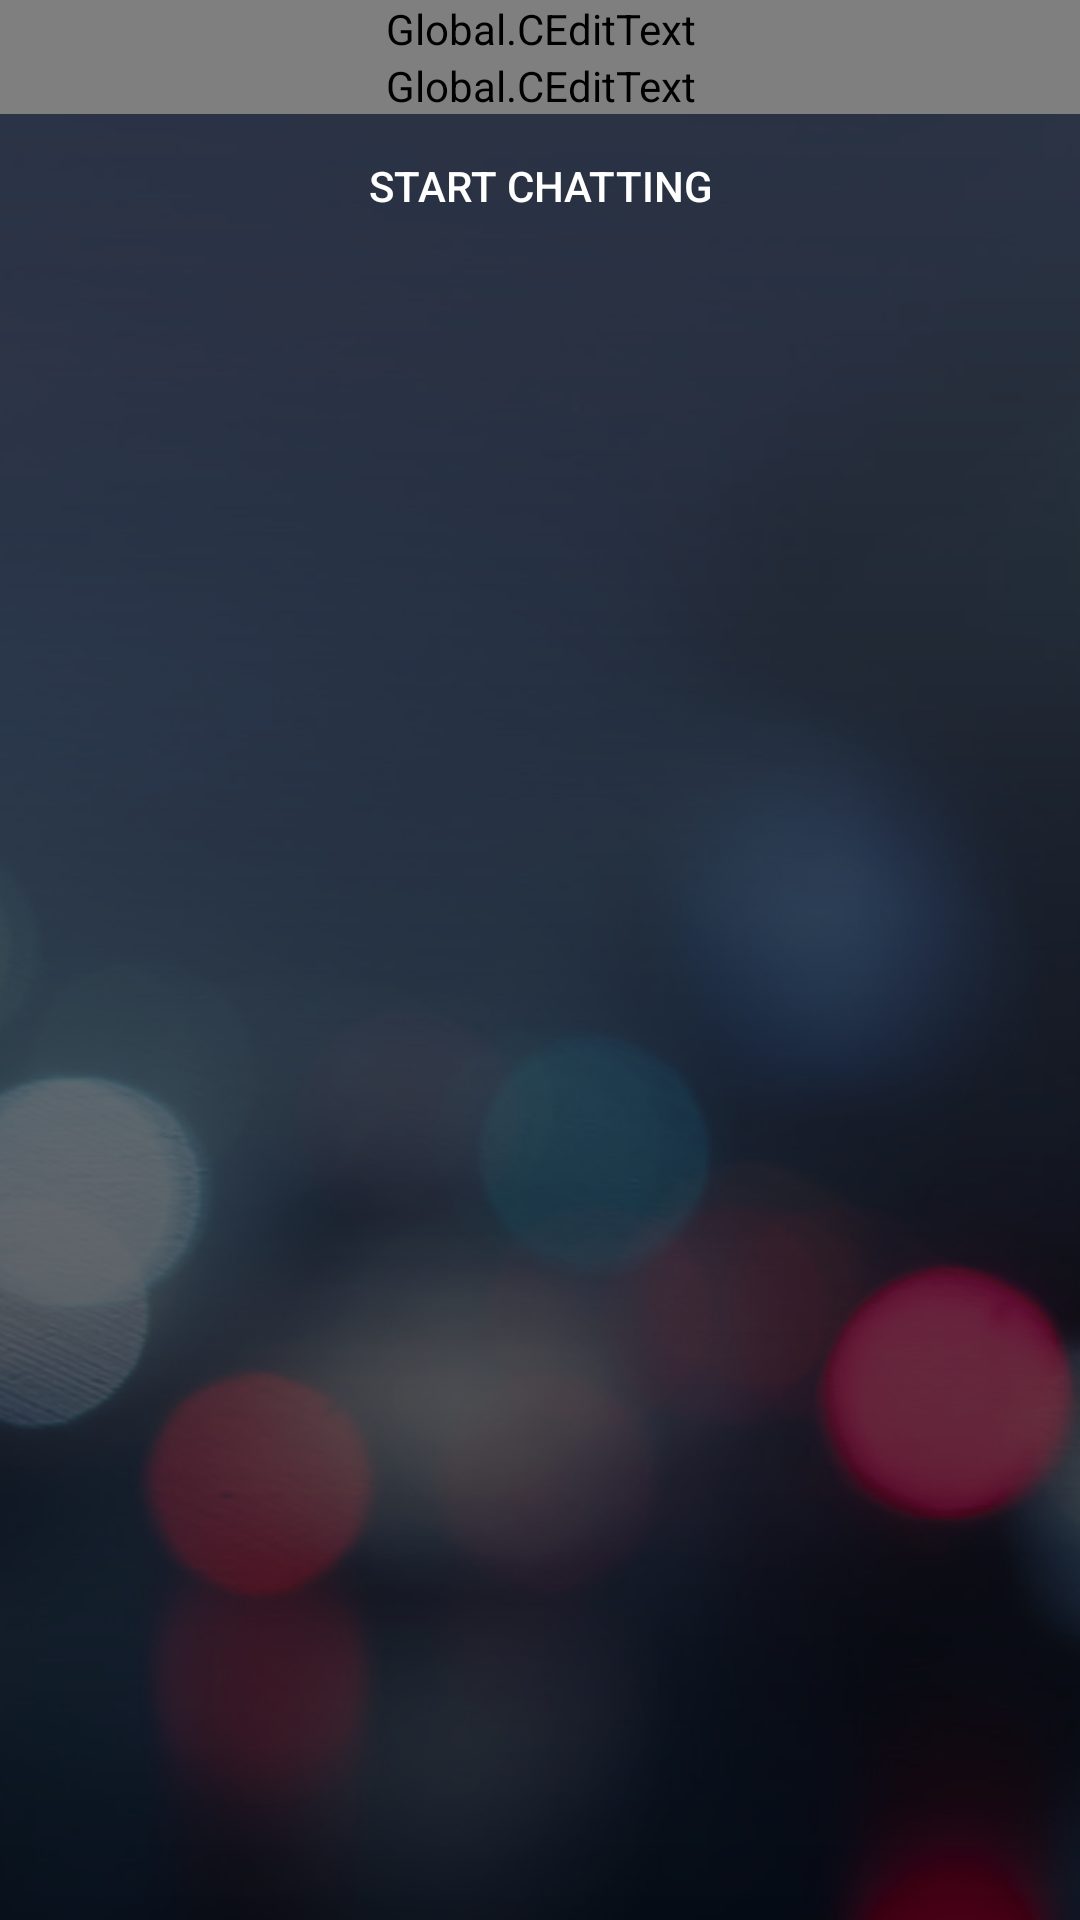

Here is an Android app screen rendered from its layout file. Give the layout XML and the strings, colors and styles it references.
<!-- AndroidManifest.xml: application theme AppTheme -->
<!-- res/layout/user_name.xml -->
<?xml version="1.0" encoding="utf-8"?>
<RelativeLayout xmlns:android="http://schemas.android.com/apk/res/android"
    android:layout_width="match_parent"
    android:layout_height="wrap_content"
    android:background="@drawable/chat_b"
    android:orientation="vertical">


    <LinearLayout
        android:id="@+id/linearLayout"
        android:layout_width="match_parent"
        android:layout_height="wrap_content"
        android:orientation="vertical">

        <ImageView
            android:layout_width="@dimen/_150sdp"
            android:layout_height="@dimen/_150sdp"
            android:layout_gravity="center"
            android:src="@drawable/ic_main_chat" />

        <Global.CEditText
            android:id="@+id/ed_name"
            android:layout_width="match_parent"
            android:layout_height="wrap_content"
            android:drawableLeft="@drawable/account_logo"
            android:singleLine="true"
            android:textColor="@color/orange"
            android:textColorHint="@color/orange"
            android:textStyle="bold"></Global.CEditText>


        <Global.CEditText
            android:id="@+id/ed_database"
            android:layout_width="match_parent"
            android:layout_height="wrap_content"
            android:drawableLeft="@drawable/account_group"
            android:singleLine="true"
            android:textColor="@color/orange"

            android:textColorHint="@color/orange"
            android:textStyle="bold">
        </Global.CEditText>


        <Button
            android:id="@+id/btn_set"
            android:layout_width="match_parent"
            android:layout_height="wrap_content"
            android:layout_gravity="center_horizontal"
            android:background="@android:color/transparent"
            android:singleLine="true"
            android:text="start chatting"
            android:textColor="@android:color/white"
            android:textSize="@dimen/_20sdp" />


    </LinearLayout>


</RelativeLayout>
<!-- resources referenced by this layout -->
<resources>
  <color name="orange">#ffa500</color>
  <!-- drawable account_group: png bitmap (drawable-hdpi, 802 bytes) -->
  <!-- drawable account_logo: png bitmap (drawable-mdpi, 599 bytes) -->
  <!-- drawable chat_b: png bitmap (drawable-hdpi, 322265 bytes) -->
  <!-- drawable ic_main_chat: png bitmap (drawable-hdpi, 1375 bytes) -->
  <style name="AppTheme" parent="Theme.AppCompat.Light.DarkActionBar">
          
          <item name="colorPrimary">@color/colorPrimary</item>
          <item name="colorPrimaryDark">@color/colorPrimaryDark</item>
          <item name="colorAccent">@color/colorAccent</item>
      </style>
  <color name="colorPrimary">#3F51B5</color>
  <color name="colorPrimaryDark">#303F9F</color>
  <color name="colorAccent">#000000</color>
</resources>
